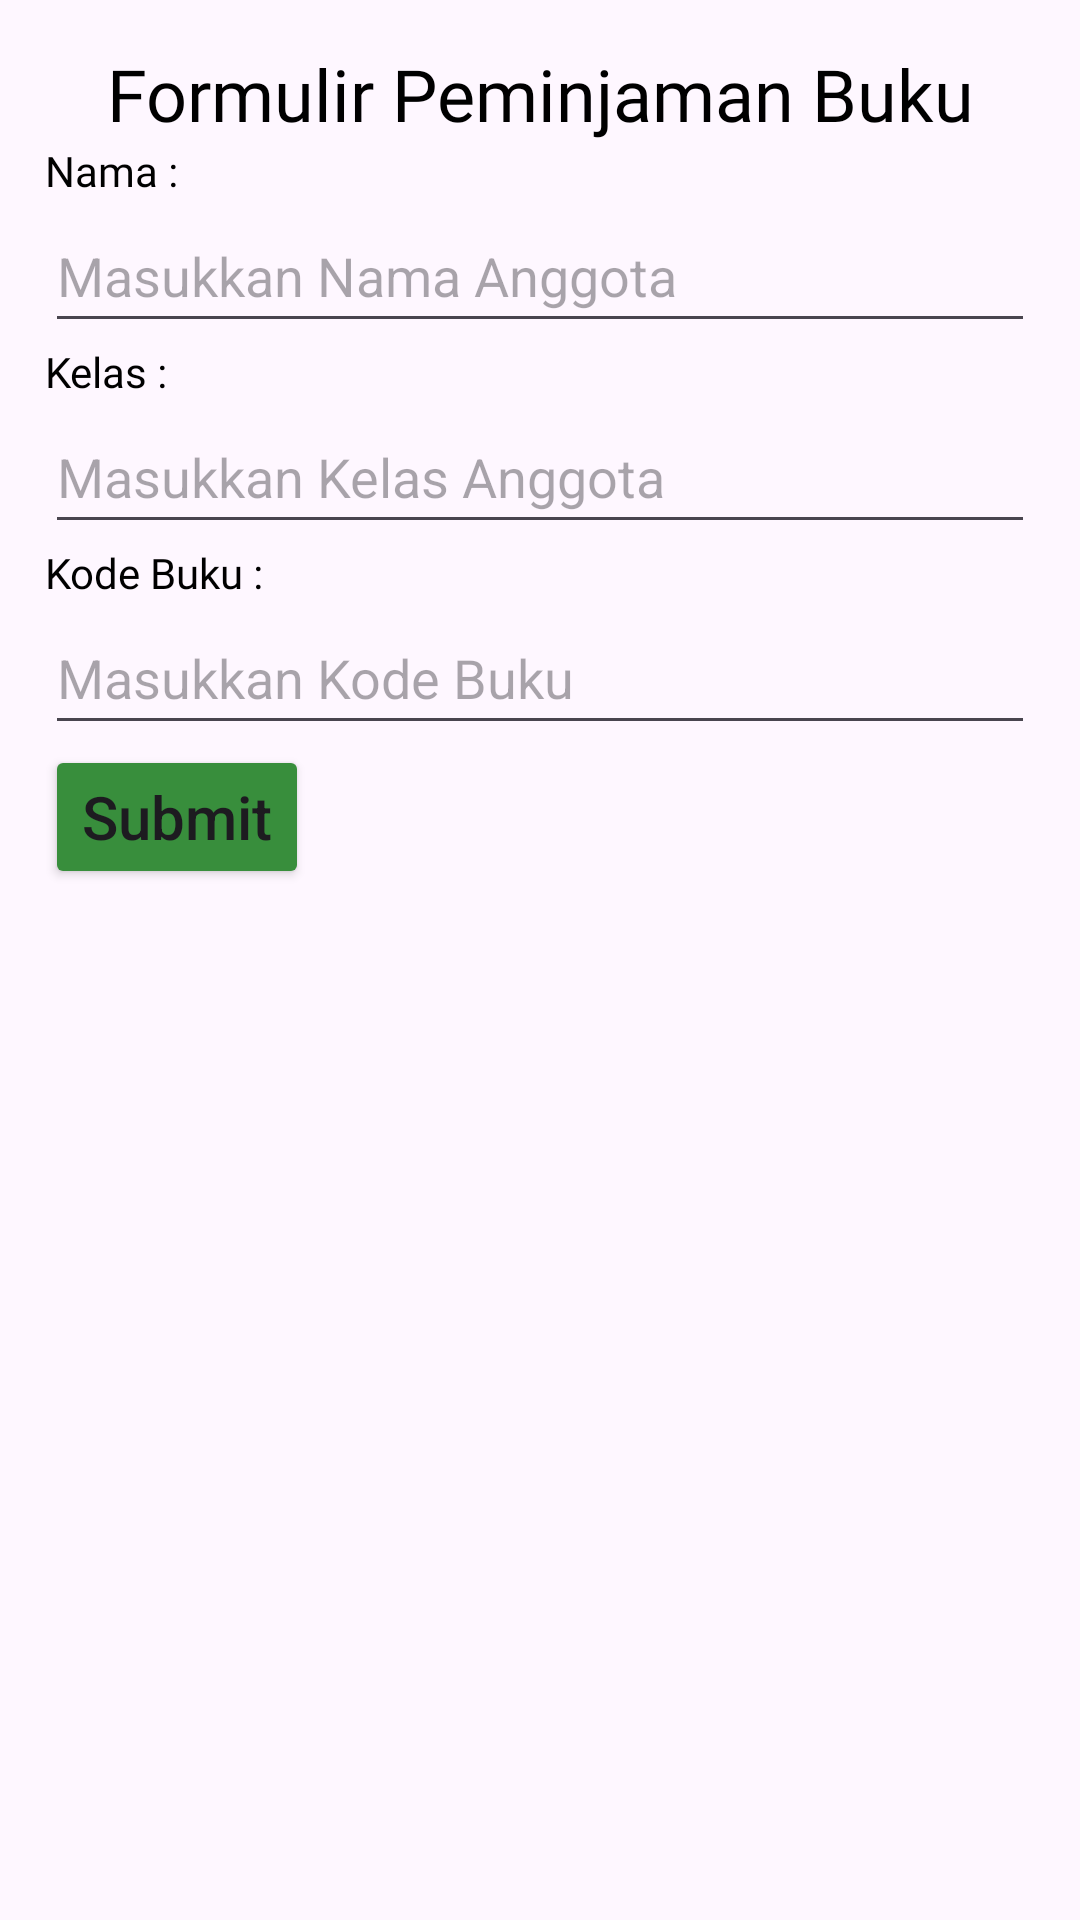

Here is an Android app screen rendered from its layout file. Give the layout XML and the strings, colors and styles it references.
<!-- AndroidManifest.xml: application theme Theme.BelajarAndroidActivity -->
<!-- res/layout/activity_main.xml -->
<?xml version="1.0" encoding="utf-8"?>
<LinearLayout xmlns:android="http://schemas.android.com/apk/res/android"
    xmlns:app="http://schemas.android.com/apk/res-auto"
    xmlns:tools="http://schemas.android.com/tools"
    android:layout_width="match_parent"
    android:layout_height="match_parent"
    android:orientation="vertical"
    tools:context=".MainActivity">

    <TextView
        android:id="@+id/judulForm"
        android:layout_width="match_parent"
        android:layout_height="wrap_content"
        android:layout_marginTop="15dp"
        android:fontFamily="@font/caesar_dressing"
        android:gravity="center"
        android:text="@string/formulir_peminjaman_buku"
        android:textColor="@color/black"
        android:textSize="24sp" />

    <TextView
        android:id="@+id/labelNama"
        android:layout_width="match_parent"
        android:layout_height="wrap_content"
        android:layout_marginStart="15dp"
        android:fontFamily="@font/noto_sans"
        android:text="@string/nama"
        android:textColor="@color/black"
        android:textSize="14sp" />

    <EditText
        android:id="@+id/inputNama"
        android:layout_width="match_parent"
        android:layout_height="wrap_content"
        android:layout_marginStart="15dp"
        android:layout_marginEnd="15dp"
        android:hint="@string/masukkan_nama_anggota"
        android:minHeight="48dp" />

    <TextView
        android:id="@+id/labelKelas"
        android:layout_width="match_parent"
        android:layout_height="wrap_content"
        android:layout_marginStart="15dp"
        android:fontFamily="@font/noto_sans"
        android:text="@string/kelas"
        android:textColor="@color/black"
        android:textSize="14sp" />

    <EditText
        android:id="@+id/inputKelas"
        android:layout_width="match_parent"
        android:layout_height="wrap_content"
        android:layout_marginStart="15dp"
        android:layout_marginEnd="15dp"
        android:hint="Masukkan Kelas Anggota"
        android:minHeight="48dp" />

    <TextView
        android:id="@+id/labelKode"
        android:layout_width="match_parent"
        android:layout_height="wrap_content"
        android:layout_marginStart="15dp"
        android:fontFamily="@font/noto_sans"
        android:text="Kode Buku : "
        android:textColor="@color/black"
        android:textSize="14sp" />

    <EditText
        android:id="@+id/inputKode"
        android:layout_width="match_parent"
        android:layout_height="wrap_content"
        android:layout_marginStart="15dp"
        android:layout_marginEnd="15dp"
        android:hint="Masukkan Kode Buku"
        android:minHeight="48dp" />

    <Button
        android:id="@+id/submit"
        android:layout_width="wrap_content"
        android:layout_height="wrap_content"
        android:text="Submit"
        android:layout_marginStart="15dp"
        android:layout_marginEnd="15dp"
        android:backgroundTint="#388E3C"
        android:textSize="20sp"
        android:textAllCaps="false"
        />

    <TextView
        android:id="@+id/showNama"
        android:layout_width="match_parent"
        android:layout_height="wrap_content"
        android:layout_marginStart="15dp"
        android:fontFamily="@font/noto_sans"
        android:text=""
        android:textColor="@color/black"
        android:textSize="14sp" />
    <TextView
        android:id="@+id/showKelas"
        android:layout_width="match_parent"
        android:layout_height="wrap_content"
        android:layout_marginStart="15dp"
        android:fontFamily="@font/noto_sans"
        android:text=""
        android:textColor="@color/black"
        android:textSize="14sp" />
    <TextView
        android:id="@+id/showBuku"
        android:layout_width="match_parent"
        android:layout_height="wrap_content"
        android:layout_marginStart="15dp"
        android:fontFamily="@font/noto_sans"
        android:text=""
        android:textColor="@color/black"
        android:textSize="14sp" />

</LinearLayout>
<!-- resources referenced by this layout -->
<resources>
  <color name="black">#FF000000</color>
  <string name="formulir_peminjaman_buku">Formulir Peminjaman Buku</string>
  <string name="kelas">Kelas :</string>
  <string name="masukkan_nama_anggota">Masukkan Nama Anggota</string>
  <string name="nama">Nama :</string>
  <style name="Theme.BelajarAndroidActivity" parent="Theme.Material3.DayNight.NoActionBar">
          
  
  
  
  
  
  
  
  
  
  
      </style>
</resources>
